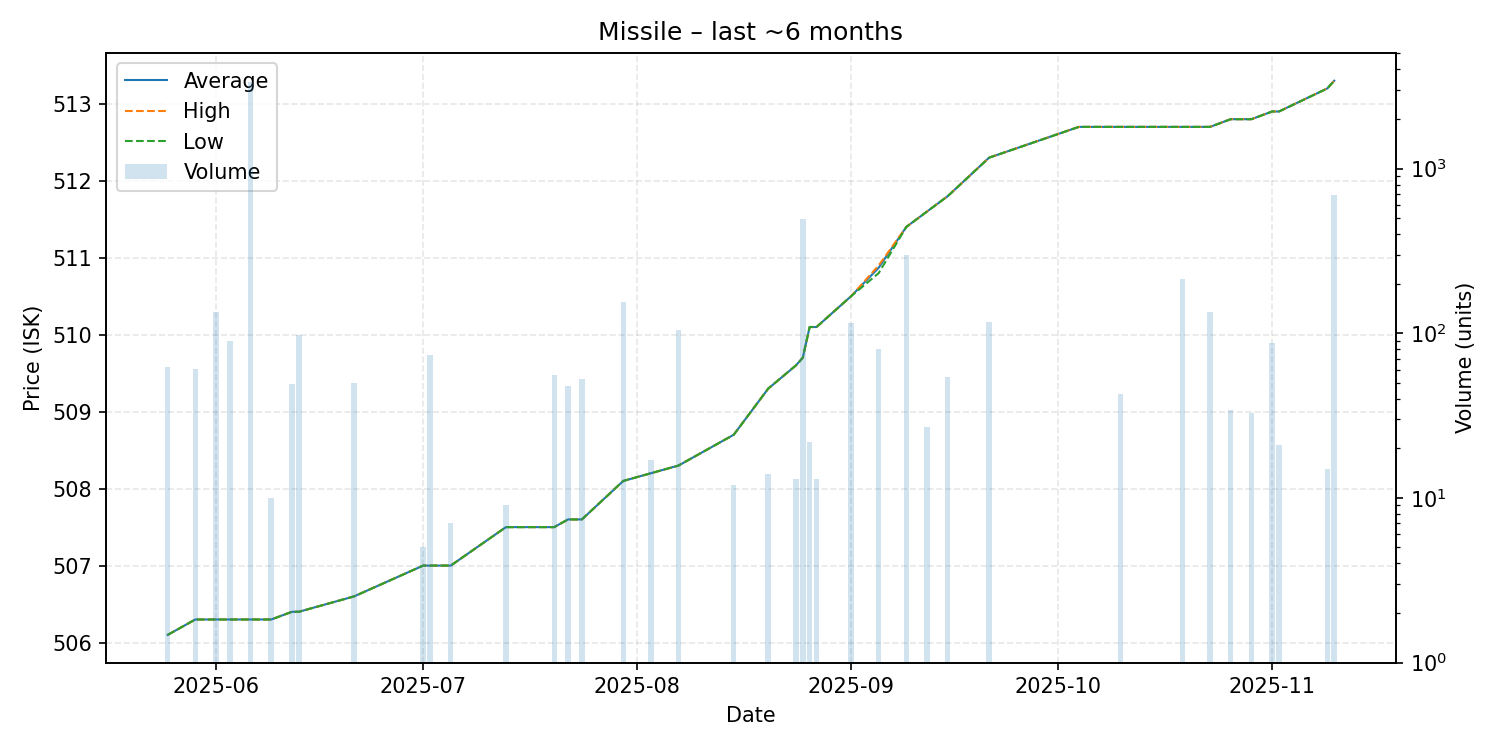

Data behind this chart, as committed beside it:
date, average, highest, lowest, order_count, volume
2025-05-25, 506.1, 506.1, 506.1, 1, 62
2025-05-29, 506.3, 506.3, 506.3, 1, 61
2025-06-01, 506.3, 506.3, 506.3, 2, 135
2025-06-03, 506.3, 506.3, 506.3, 1, 90
2025-06-06, 506.3, 506.3, 506.3, 2, 3354
2025-06-09, 506.3, 506.3, 506.3, 1, 10
2025-06-12, 506.4, 506.4, 506.4, 1, 49
2025-06-13, 506.4, 506.4, 506.4, 1, 97
2025-06-21, 506.6, 506.6, 506.6, 1, 50
2025-07-01, 507.0, 507.0, 507.0, 1, 5
2025-07-02, 507.0, 507.0, 507.0, 1, 74
2025-07-05, 507.0, 507.0, 507.0, 1, 7
2025-07-13, 507.5, 507.5, 507.5, 1, 9
2025-07-20, 507.5, 507.5, 507.5, 1, 56
2025-07-22, 507.6, 507.6, 507.6, 1, 48
2025-07-24, 507.6, 507.6, 507.6, 1, 53
2025-07-30, 508.1, 508.1, 508.1, 1, 155
2025-08-03, 508.2, 508.2, 508.2, 1, 17
2025-08-07, 508.3, 508.3, 508.3, 2, 104
2025-08-15, 508.7, 508.7, 508.7, 1, 12
2025-08-20, 509.3, 509.3, 509.3, 1, 14
2025-08-24, 509.6, 509.6, 509.6, 1, 13
2025-08-25, 509.7, 509.7, 509.7, 1, 491
2025-08-26, 510.1, 510.1, 510.1, 1, 22
2025-08-27, 510.1, 510.1, 510.1, 1, 13
2025-09-01, 510.5, 510.5, 510.5, 1, 115
2025-09-05, 510.9, 510.9, 510.8, 2, 80
2025-09-09, 511.4, 511.4, 511.4, 1, 299
2025-09-12, 511.6, 511.6, 511.6, 1, 27
2025-09-15, 511.8, 511.8, 511.8, 1, 54
2025-09-21, 512.3, 512.3, 512.3, 2, 117
2025-10-04, 512.7, 512.7, 512.7, 1, 1
2025-10-10, 512.7, 512.7, 512.7, 1, 43
2025-10-19, 512.7, 512.7, 512.7, 2, 214
2025-10-23, 512.7, 512.7, 512.7, 1, 134
2025-10-26, 512.8, 512.8, 512.8, 1, 34
2025-10-29, 512.8, 512.8, 512.8, 2, 33
2025-11-01, 512.9, 512.9, 512.9, 1, 87
2025-11-02, 512.9, 512.9, 512.9, 2, 21
2025-11-09, 513.2, 513.2, 513.2, 2, 15
2025-11-10, 513.3, 513.3, 513.3, 1, 695
